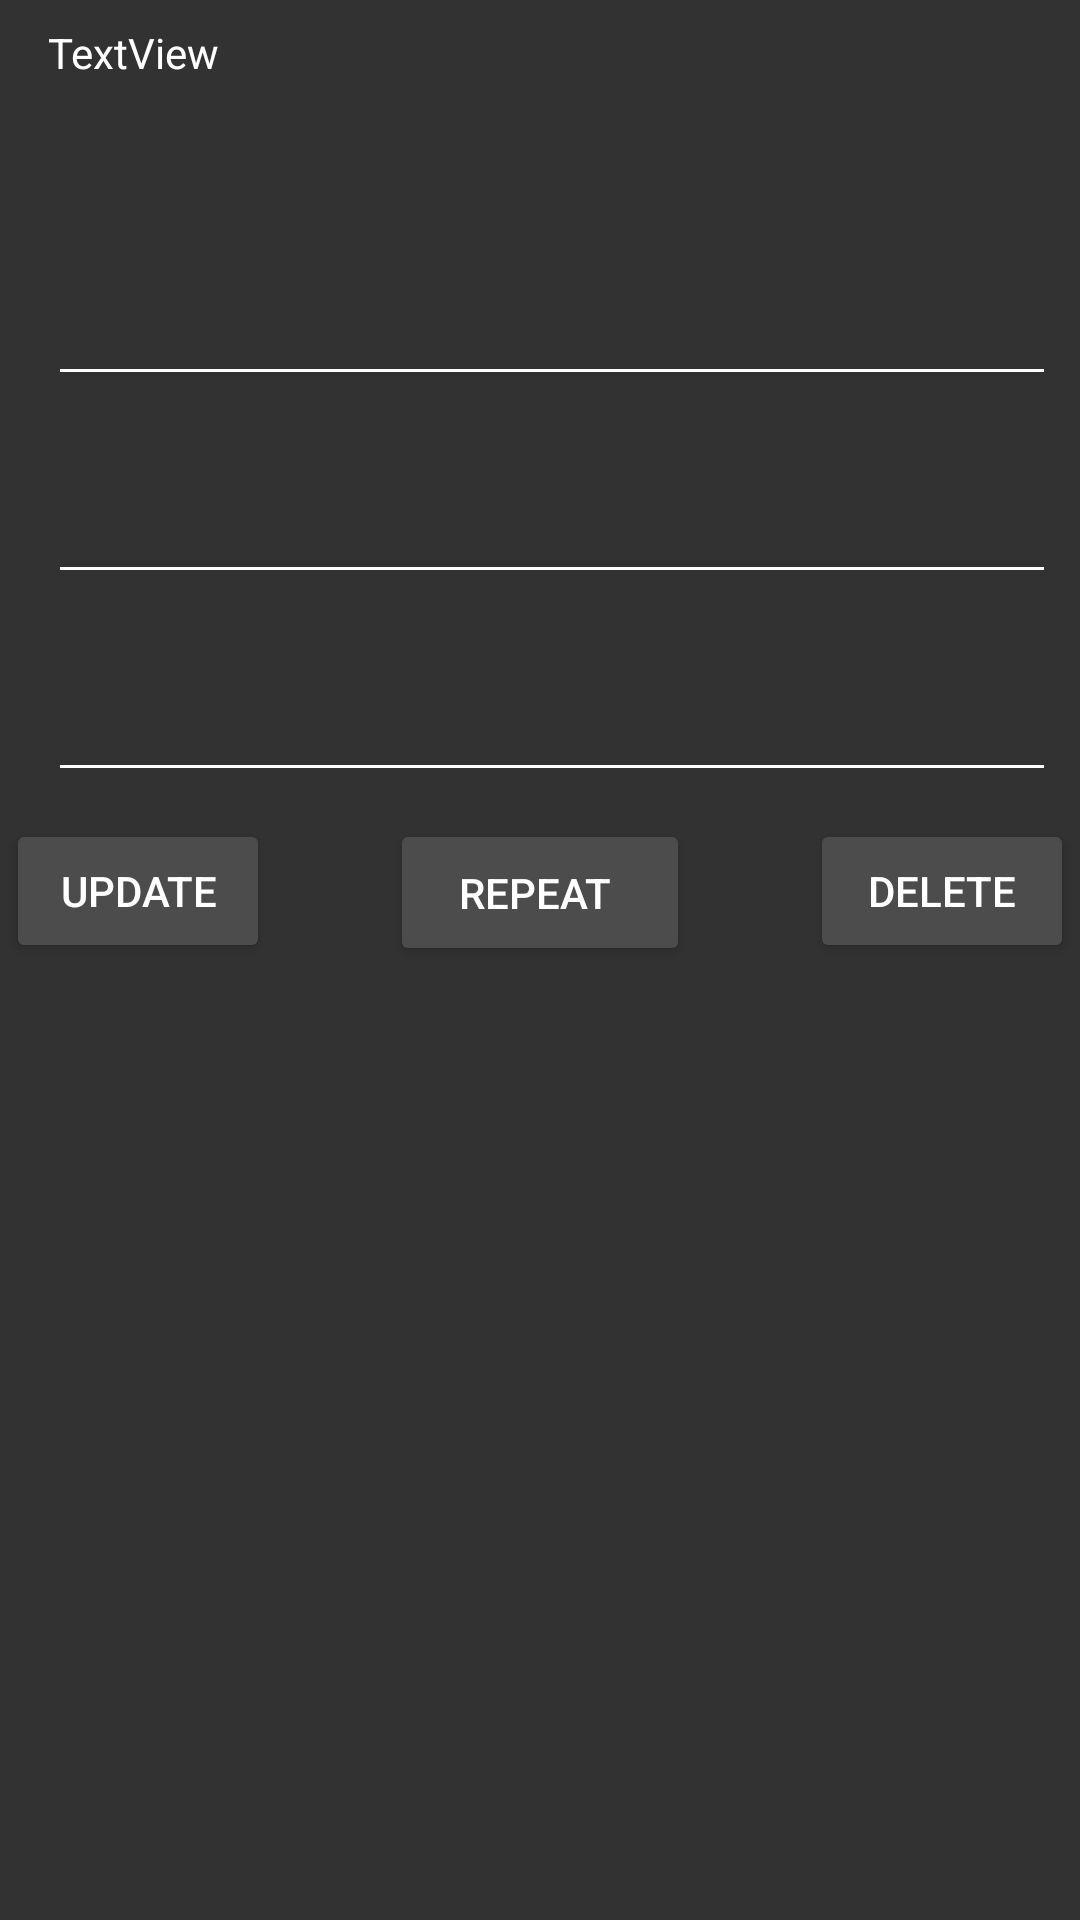

Layout XML and referenced resources for this Android screen:
<!-- AndroidManifest.xml: application theme AppTheme -->
<!-- res/layout/earning_edit_screen.xml -->
<?xml version="1.0" encoding="utf-8"?>
<androidx.constraintlayout.widget.ConstraintLayout xmlns:android="http://schemas.android.com/apk/res/android"
    xmlns:app="http://schemas.android.com/apk/res-auto"
    xmlns:tools="http://schemas.android.com/tools"
    android:layout_width="match_parent"
    android:layout_height="match_parent">


    <EditText
        android:id="@+id/editTextEditNote"
        android:layout_width="match_parent"
        android:layout_height="58dp"
        android:layout_marginStart="16dp"
        android:layout_marginTop="8dp"
        android:layout_marginEnd="8dp"
        android:ems="10"
        android:inputType="text"
        android:text=""
        app:layout_constraintEnd_toEndOf="parent"
        app:layout_constraintStart_toStartOf="parent"
        app:layout_constraintTop_toBottomOf="@+id/editTextEditDate" />

    <TextView
        android:id="@+id/textViewEditCategory"
        android:layout_width="406dp"
        android:layout_height="58dp"
        android:layout_marginStart="16dp"
        android:layout_marginTop="8dp"
        android:text="TextView"
        app:layout_constraintStart_toStartOf="parent"
        app:layout_constraintTop_toTopOf="parent" />

    <EditText
        android:id="@+id/editTextEditAmount"
        android:layout_width="match_parent"
        android:layout_height="58dp"
        android:layout_marginStart="16dp"
        android:layout_marginTop="8dp"
        android:layout_marginEnd="8dp"
        android:ems="10"
        android:inputType="numberDecimal"
        android:singleLine="true"
        android:text=""
        app:layout_constraintEnd_toEndOf="parent"
        app:layout_constraintStart_toStartOf="parent"
        app:layout_constraintTop_toBottomOf="@+id/textViewEditCategory" />

    <EditText
        android:id="@+id/editTextEditDate"
        android:layout_width="match_parent"
        android:layout_height="58dp"
        android:layout_marginStart="16dp"
        android:layout_marginTop="8dp"
        android:layout_marginEnd="8dp"
        android:calendarViewShown="false"
        android:datePickerMode="spinner"
        android:textColor="#ffffff"
        android:ems="10"
        android:inputType="date"
        app:layout_constraintEnd_toEndOf="parent"
        app:layout_constraintStart_toStartOf="parent"
        app:layout_constraintTop_toBottomOf="@+id/editTextEditAmount" />

    <Button
        android:id="@+id/btnUpdate"
        android:layout_width="wrap_content"
        android:layout_height="wrap_content"
        android:layout_marginStart="32dp"
        android:layout_marginTop="75dp"
        android:layout_marginEnd="20dp"
        android:layout_marginBottom="50dp"
        android:backgroundTint="#4C4C4C"
        android:text="UPDATE"
        app:layout_constraintBottom_toTopOf="@+id/btnGoToHome"
        app:layout_constraintEnd_toStartOf="@+id/btnRepeat"
        app:layout_constraintStart_toStartOf="parent"
        app:layout_constraintTop_toBottomOf="@+id/editTextEditDate" />

    <Button
        android:id="@+id/btnDelete"
        android:layout_width="wrap_content"
        android:layout_height="wrap_content"
        android:layout_marginStart="20dp"
        android:layout_marginTop="75dp"
        android:layout_marginEnd="32dp"
        android:layout_marginBottom="50dp"
        android:backgroundTint="#4C4C4C"
        android:text="DELETE"
        app:layout_constraintBottom_toTopOf="@+id/btnGoToHome"
        app:layout_constraintEnd_toEndOf="parent"
        app:layout_constraintStart_toEndOf="@+id/btnRepeat"
        app:layout_constraintTop_toBottomOf="@+id/editTextEditDate"
        app:layout_constraintVertical_bias="0.0" />

    <Button
        android:id="@+id/btnGoToHome"
        android:layout_width="125dp"
        android:layout_height="62dp"
        android:layout_marginStart="295dp"
        android:layout_marginTop="52dp"
        android:layout_marginEnd="295dp"
        android:backgroundTint="#4C4C4C"
        android:text="GO TO HOME"
        app:layout_constraintEnd_toEndOf="parent"
        app:layout_constraintStart_toStartOf="parent"
        app:layout_constraintTop_toBottomOf="@+id/btnUpdate" />

    <Button
        android:id="@+id/btnRepeat"
        android:layout_width="100dp"
        android:layout_height="49dp"
        android:layout_marginStart="20dp"
        android:layout_marginTop="75dp"
        android:layout_marginEnd="20dp"
        android:layout_marginBottom="50dp"
        android:backgroundTint="#4C4C4C"
        android:text="REPEAT "
        app:layout_constraintBottom_toTopOf="@+id/btnGoToHome"
        app:layout_constraintEnd_toStartOf="@+id/btnDelete"
        app:layout_constraintHorizontal_bias="0.0"
        app:layout_constraintStart_toEndOf="@+id/btnUpdate"
        app:layout_constraintTop_toBottomOf="@+id/editTextEditDate"
        app:layout_constraintVertical_bias="0.0" />

</androidx.constraintlayout.widget.ConstraintLayout>
<!-- resources referenced by this layout -->
<resources>
  <style name="AppTheme" parent="Theme.AppCompat.Light.DarkActionBar">
          
          <item name="colorPrimary">@color/Grey</item>
          <item name="colorPrimaryDark">@color/PrimaryDarkColour2</item>
          <item name="colorAccent">@color/colorAccent</item>
          <item name="android:colorBackground">@color/PrimaryDarkColour2</item>
          <item name="android:textColorPrimary">@color/PrimaryText</item>
          <item name="android:textColorSecondary">@color/PrimaryText</item>
          <item name="android:textColorTertiary">@color/PrimaryText</item>
          <item name="android:datePickerDialogTheme">@style/MyDatePickerDialogTheme</item>
          <item name="android:timePickerDialogTheme">@style/MyDatePickerDialogTheme</item>
          <item name="android:alertDialogStyle">@style/AlertDialogStyle</item>
          <item name="android:alertDialogTheme">@style/AlertDialogStyle</item>
      </style>
  <color name="Grey">#2B2B2B</color>
  <color name="PrimaryDarkColour2">#323232</color>
  <color name="colorAccent">#83E8DE</color>
  <color name="PrimaryText">#FFFFFF</color>
  <style name="MyDatePickerDialogTheme" parent="Theme.AppCompat.Light.Dialog">
          <item name="colorPrimary">@color/Grey</item>
          <item name="colorPrimaryDark">@color/PrimaryDarkColour2</item>
          <item name="colorAccent">@color/Grey</item>
          <item name="android:headerBackground">@color/Grey</item>
      </style>
  <style name="AlertDialogStyle" parent="Theme.AppCompat.Light.Dialog">
          <item name="colorAccent">#000000</item>
          <item name="android:textColor">#000000</item>
          <item name="android:textColorPrimary">#000000</item>
      </style>
</resources>
